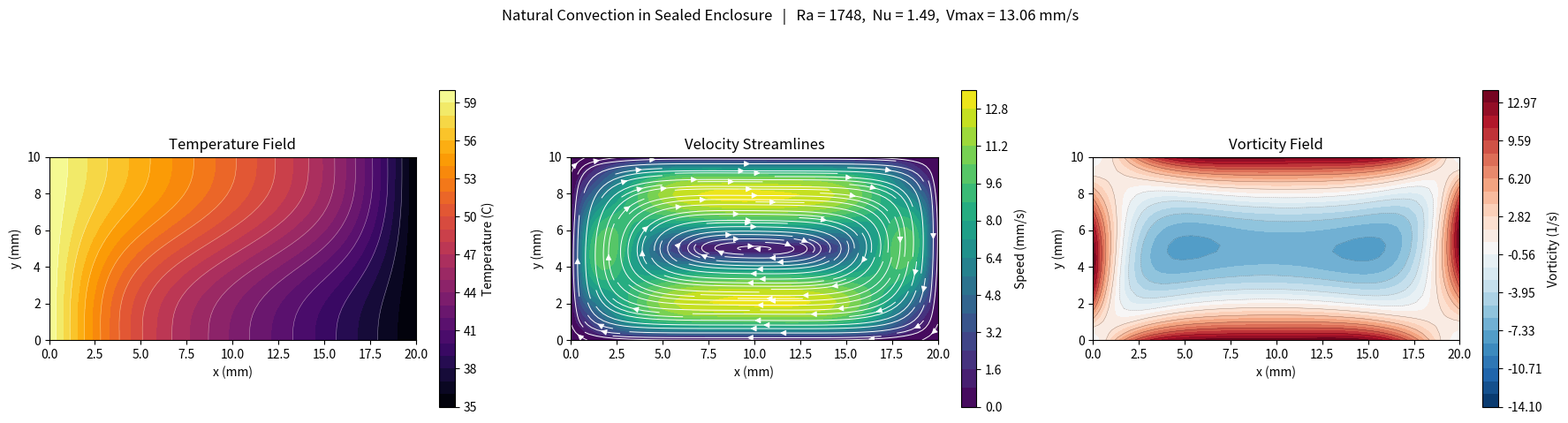

Source code (Python):
"""
2D Natural Convection in a Sealed Rectangular Enclosure
=======================================================
Stream function-vorticity formulation with Boussinesq approximation.

Physics:
  Enclosure: 20 mm wide x 10 mm tall (sealed wearable device)
  Left wall:  60 C (chip)        Right wall: 35 C (ambient sink)
  Top/bottom: adiabatic (dT/dn = 0)
  Gravity:    -y direction
  Fluid:      air at mean temp 47.5 C

Governing equations (steady-state):
  1. Poisson:              nabla^2 psi = -omega
  2. Vorticity transport:  u dw/dx + v dw/dy = nu nabla^2 w + g beta dT/dx
  3. Energy:               u dT/dx + v dT/dy = alpha nabla^2 T

  Velocity recovery: u = dpsi/dy,  v = -dpsi/dx
  Boussinesq: density variation appears only in the buoyancy term (g beta dT/dx).

Numerical method:
  - Direct sparse solve (LU-factored) for the Poisson equation each iteration
  - Vectorised Jacobi sweeps with under-relaxation for vorticity and energy
  - Central differences for all spatial derivatives (cell Peclet < 2)
  - Thom's formula for wall vorticity (second-order accurate)
"""

import numpy as np
from scipy.sparse import lil_matrix
from scipy.sparse.linalg import splu
import matplotlib.pyplot as plt

# ================================================================
# 1. PHYSICAL PARAMETERS
# ================================================================

L = 0.020          # enclosure width  [m]  (20 mm)
H = 0.010          # enclosure height [m]  (10 mm)

T_HOT = 60.0       # left wall temperature  [C] (chip)
T_COLD = 35.0      # right wall temperature [C] (ambient sink)
DT = T_HOT - T_COLD
T_REF = 0.5 * (T_HOT + T_COLD)  # 47.5 C reference / mean temperature

# Air properties evaluated at T_REF ~ 47.5 C (320.65 K)
NU = 1.75e-5       # kinematic viscosity   [m^2/s]
ALPHA = 2.50e-5    # thermal diffusivity   [m^2/s]
BETA = 1.0 / (T_REF + 273.15)   # vol. expansion coeff [1/K] (ideal gas)
G = 9.81           # gravitational acceleration [m/s^2]

# Derived dimensionless numbers
PR = NU / ALPHA                        # Prandtl number
RA = G * BETA * DT * H**3 / (NU * ALPHA)  # Rayleigh number (height-based)

# ================================================================
# 2. COMPUTATIONAL GRID
# ================================================================

NX, NY = 60, 30            # grid points in x, y
dx = L / (NX - 1)
dy = H / (NY - 1)
dx2, dy2 = dx * dx, dy * dy

x = np.linspace(0, L, NX)
y = np.linspace(0, H, NY)
X, Y = np.meshgrid(x, y)   # shape (NY, NX); X[j, i], Y[j, i]

# Pre-computed diffusion coefficients on the grid
ax = ALPHA / dx2             # thermal diffusion coefficient, x
ay = ALPHA / dy2             # thermal diffusion coefficient, y
vx = NU / dx2                # viscous diffusion coefficient, x
vy = NU / dy2                # viscous diffusion coefficient, y
denom_T = 2.0 * (ax + ay)   # diagonal coefficient for energy Jacobi
denom_w = 2.0 * (vx + vy)   # diagonal coefficient for vorticity Jacobi

# ================================================================
# 3. BUILD POISSON SOLVER FOR STREAM FUNCTION
# ================================================================
# Assemble the discrete 2D Laplacian for interior points and
# LU-factorise once.  psi = 0 on all four walls (no-slip +
# single-valued stream function on a closed boundary).

n_ix = NX - 2   # interior point count, x-direction
n_iy = NY - 2   # interior point count, y-direction
N_INT = n_ix * n_iy

A_psi = lil_matrix((N_INT, N_INT))

for jj in range(n_iy):
    for ii in range(n_ix):
        k = jj * n_ix + ii                     # linear index
        A_psi[k, k] = -2.0 / dx2 - 2.0 / dy2  # centre coefficient

        if ii > 0:          A_psi[k, k - 1]    = 1.0 / dx2   # left
        if ii < n_ix - 1:   A_psi[k, k + 1]    = 1.0 / dx2   # right
        if jj > 0:          A_psi[k, k - n_ix]  = 1.0 / dy2  # below
        if jj < n_iy - 1:   A_psi[k, k + n_ix]  = 1.0 / dy2  # above

# Pre-factor for fast repeated solves (factorisation is O(N^1.5))
poisson_lu = splu(A_psi.tocsc())
del A_psi

# ================================================================
# 4. INITIALISE FIELDS
# ================================================================

# Temperature: linear profile from hot to cold (good starting guess)
T = np.outer(np.ones(NY), np.linspace(T_HOT, T_COLD, NX))

# Stream function and vorticity: quiescent initial state
psi = np.zeros((NY, NX))
omega = np.zeros((NY, NX))

# Velocity components
u = np.zeros((NY, NX))   # horizontal (x-dir)
v = np.zeros((NY, NX))   # vertical   (y-dir)

# ================================================================
# 5. ITERATIVE SOLVER
# ================================================================

MAX_ITER = 25_000
TOL = 1e-6
RELAX_W = 0.7    # under-relaxation for vorticity (stabilises psi-omega coupling)
RELAX_T = 0.9    # under-relaxation for temperature

print("=" * 58)
print("  2D Natural Convection  -  Sealed Enclosure")
print("=" * 58)
print(f"  Domain:   {L*1e3:.0f} mm x {H*1e3:.0f} mm   Grid: {NX} x {NY}")
print(f"  T_hot:    {T_HOT:.1f} C     T_cold: {T_COLD:.1f} C")
print(f"  Ra = {RA:.1f}    Pr = {PR:.3f}    AR = {L/H:.1f}")
print("=" * 58)
print("  Iterating ...\n")

converged = False

for iteration in range(1, MAX_ITER + 1):
    # Snapshot for convergence check
    omega_prev = omega.copy()
    T_prev = T.copy()

    # ------------------------------------------------------------------
    # Step A: Solve Poisson equation  nabla^2 psi = -omega  (direct)
    # ------------------------------------------------------------------
    # The LU factorisation of the Laplacian was computed once in section 3.
    # Only the RHS (which depends on the current vorticity) changes.
    rhs = -omega[1:-1, 1:-1].ravel()
    psi[1:-1, 1:-1] = poisson_lu.solve(rhs).reshape(n_iy, n_ix)
    # Boundary: psi = 0 on all walls (already initialised, never modified)

    # ------------------------------------------------------------------
    # Step B: Recover velocity from stream function
    # ------------------------------------------------------------------
    # u = dpsi/dy  (central difference in y)
    u[1:-1, 1:-1] = (psi[2:, 1:-1] - psi[:-2, 1:-1]) / (2.0 * dy)
    # v = -dpsi/dx (central difference in x)
    v[1:-1, 1:-1] = -(psi[1:-1, 2:] - psi[1:-1, :-2]) / (2.0 * dx)
    # Walls: u = v = 0 (no-slip, already zero from initialisation)

    # ------------------------------------------------------------------
    # Step C: Wall vorticity via Thom's formula
    # ------------------------------------------------------------------
    # Derived from a Taylor expansion of psi near the wall combined with
    # no-slip (u = v = 0) and psi = 0 on the wall:
    #   omega_wall = -2 * psi_adjacent / h^2
    omega[0, :]  = -2.0 * psi[1, :]  / dy2     # bottom wall
    omega[-1, :] = -2.0 * psi[-2, :] / dy2     # top wall
    omega[:, 0]  = -2.0 * psi[:, 1]  / dx2     # left wall  (hot)
    omega[:, -1] = -2.0 * psi[:, -2] / dx2     # right wall (cold)

    # ------------------------------------------------------------------
    # Step D: Vorticity transport  (interior, one Jacobi sweep)
    # ------------------------------------------------------------------
    # Steady-state:  nu nabla^2 w - u dw/dx - v dw/dy + g beta dT/dx = 0
    #
    # Central FD for all derivatives.  Rearranged as a Jacobi update:
    #   w_P = [ (vx+cx)*w_W + (vx-cx)*w_E
    #         + (vy+cy)*w_S + (vy-cy)*w_N
    #         + buoyancy ] / denom_w
    #
    # where cx = u/(2dx), cy = v/(2dy) are the convection half-coefficients.
    cx = u[1:-1, 1:-1] / (2.0 * dx)
    cy = v[1:-1, 1:-1] / (2.0 * dy)

    # Buoyancy source term:  g * beta * dT/dx
    # Hot fluid on the left (dT/dx < 0) drives clockwise (negative) vorticity.
    buoyancy = G * BETA * (T[1:-1, 2:] - T[1:-1, :-2]) / (2.0 * dx)

    w_jacobi = (
        (vx + cx) * omega[1:-1, :-2]    # west  (i-1)
      + (vx - cx) * omega[1:-1, 2:]     # east  (i+1)
      + (vy + cy) * omega[:-2, 1:-1]    # south (j-1)
      + (vy - cy) * omega[2:, 1:-1]     # north (j+1)
      + buoyancy
    ) / denom_w

    # Under-relaxation:  w_new = (1 - alpha)*w_old + alpha*w_jacobi
    omega[1:-1, 1:-1] = (
        (1.0 - RELAX_W) * omega_prev[1:-1, 1:-1]
        + RELAX_W * w_jacobi
    )

    # ------------------------------------------------------------------
    # Step E: Energy equation  (interior, one Jacobi sweep)
    # ------------------------------------------------------------------
    # Steady-state:  alpha nabla^2 T - u dT/dx - v dT/dy = 0
    #
    # Same Jacobi structure as vorticity but without a source term.
    # cx, cy are identical (same velocity field) so we reuse them.
    T_jacobi = (
        (ax + cx) * T[1:-1, :-2]        # west  (i-1)
      + (ax - cx) * T[1:-1, 2:]         # east  (i+1)
      + (ay + cy) * T[:-2, 1:-1]        # south (j-1)
      + (ay - cy) * T[2:, 1:-1]         # north (j+1)
    ) / denom_T

    T[1:-1, 1:-1] = (
        (1.0 - RELAX_T) * T_prev[1:-1, 1:-1]
        + RELAX_T * T_jacobi
    )

    # ------------------------------------------------------------------
    # Step F: Apply temperature boundary conditions
    # ------------------------------------------------------------------
    T[:, 0]  = T_HOT        # left wall  (Dirichlet - chip surface)
    T[:, -1] = T_COLD       # right wall (Dirichlet - ambient sink)
    T[0, :]  = T[1, :]      # bottom wall (adiabatic: dT/dy = 0)
    T[-1, :] = T[-2, :]     # top wall    (adiabatic: dT/dy = 0)

    # ------------------------------------------------------------------
    # Step G: Convergence check
    # ------------------------------------------------------------------
    err_T = np.max(np.abs(T - T_prev))
    err_w = np.max(np.abs(omega - omega_prev))

    if iteration % 2000 == 0 or iteration == 1:
        print(f"    iter {iteration:6d}:  dT = {err_T:.3e}   dw = {err_w:.3e}")

    if iteration > 100 and err_T < TOL and err_w < TOL:
        print(f"\n    Converged at iteration {iteration}"
              f"  (dT = {err_T:.2e}, dw = {err_w:.2e})")
        converged = True
        break

if not converged:
    print(f"\n    Not converged after {MAX_ITER} iterations"
          f"  (dT = {err_T:.2e}, dw = {err_w:.2e})")

# ================================================================
# 6. POST-PROCESSING
# ================================================================

# Maximum velocity magnitude
speed = np.sqrt(u**2 + v**2)
v_max = np.max(speed)

# Average Nusselt number on the hot wall
# Use a second-order one-sided finite difference for dT/dx at x = 0:
#   dT/dx |_{x=0}  ~  (-3 T_0 + 4 T_1 - T_2) / (2 dx)
# For pure conduction: dT/dx = -DT/L, so Nu = 1.
# Convection enhances the gradient, giving Nu > 1.
dTdx_hot = (-3.0 * T[:, 0] + 4.0 * T[:, 1] - T[:, 2]) / (2.0 * dx)
Nu_avg = -(L / DT) * np.trapezoid(dTdx_hot, y) / H

print()
print("=" * 58)
print("  RESULTS")
print("=" * 58)
print(f"  Rayleigh number:       Ra   = {RA:.1f}")
print(f"  Max velocity:          Vmax = {v_max * 1e3:.4f} mm/s")
print(f"  Avg Nusselt number:    Nu   = {Nu_avg:.4f}")
print("=" * 58)

# ================================================================
# 7. VISUALISATION  (3 subplots)
# ================================================================

fig, axes = plt.subplots(1, 3, figsize=(18, 5))
x_mm = x * 1e3
y_mm = y * 1e3
X_mm = X * 1e3
Y_mm = Y * 1e3

# ------ (a) Temperature contour map ------
ax = axes[0]
levels_T = np.linspace(T_COLD, T_HOT, 26)
cf = ax.contourf(X_mm, Y_mm, T, levels=levels_T, cmap="inferno")
ax.contour(X_mm, Y_mm, T, levels=levels_T[::2], colors="w",
           linewidths=0.4, alpha=0.5)
fig.colorbar(cf, ax=ax, label="Temperature (C)", shrink=0.82)
ax.set_title("Temperature Field")
ax.set_xlabel("x (mm)")
ax.set_ylabel("y (mm)")
ax.set_aspect("equal")

# ------ (b) Velocity streamlines on speed magnitude ------
ax = axes[1]
speed_mm = speed * 1e3  # convert m/s -> mm/s
cf = ax.contourf(X_mm, Y_mm, speed_mm, 20, cmap="viridis")
ax.streamplot(x_mm, y_mm, u, v, color="white", linewidth=0.7,
              density=1.5, arrowsize=1.0)
fig.colorbar(cf, ax=ax, label="Speed (mm/s)", shrink=0.82)
ax.set_title("Velocity Streamlines")
ax.set_xlabel("x (mm)")
ax.set_ylabel("y (mm)")
ax.set_aspect("equal")

# ------ (c) Vorticity contour map ------
ax = axes[2]
w_abs_max = max(abs(omega.min()), abs(omega.max()))
if w_abs_max < 1e-12:
    w_abs_max = 1.0  # guard against zero field
levels_w = np.linspace(-w_abs_max, w_abs_max, 26)
cf = ax.contourf(X_mm, Y_mm, omega, levels=levels_w, cmap="RdBu_r")
ax.contour(X_mm, Y_mm, omega, levels=levels_w[::2], colors="k",
           linewidths=0.3, alpha=0.4)
fig.colorbar(cf, ax=ax, label="Vorticity (1/s)", shrink=0.82)
ax.set_title("Vorticity Field")
ax.set_xlabel("x (mm)")
ax.set_ylabel("y (mm)")
ax.set_aspect("equal")

fig.suptitle(
    f"Natural Convection in Sealed Enclosure   |   "
    f"Ra = {RA:.0f},  Nu = {Nu_avg:.2f},  "
    f"Vmax = {v_max*1e3:.2f} mm/s",
    fontsize=12, y=1.01,
)
plt.tight_layout()
plt.savefig("natural_convection_enclosure.png", dpi=200, bbox_inches="tight")
print(f"\n  Figure saved: natural_convection_enclosure.png")
plt.close()
